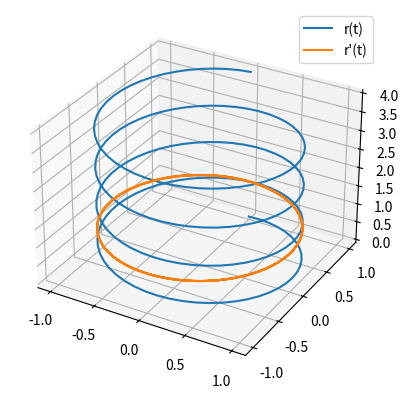

Python code for this plot:
#!/usr/bin/env python
# coding=utf-8

import numpy as np
import matplotlib.pyplot as plt
from mpl_toolkits.mplot3d import Axes3D
 
fig = plt.figure(1)
ax = fig.add_subplot(1,1,1, projection='3d') # 指定三维空间做图
 
t = np.linspace(0, 4, 200)  # 在0到4之间，均匀产生200点的数组
theta = t * 2 * np.pi # 角度
 
# r(t)=(sint,cost,t)
z = t 
x = np.sin(theta)
y = np.cos(theta)
ax.plot(x, y, z, label='r(t)')
 
# r’(t)
z = 1 
x = np.cos(theta)
y = -np.sin(theta)
ax.plot(x, y, z, label='r\'(t)')
 
ax.legend()
plt.show()
